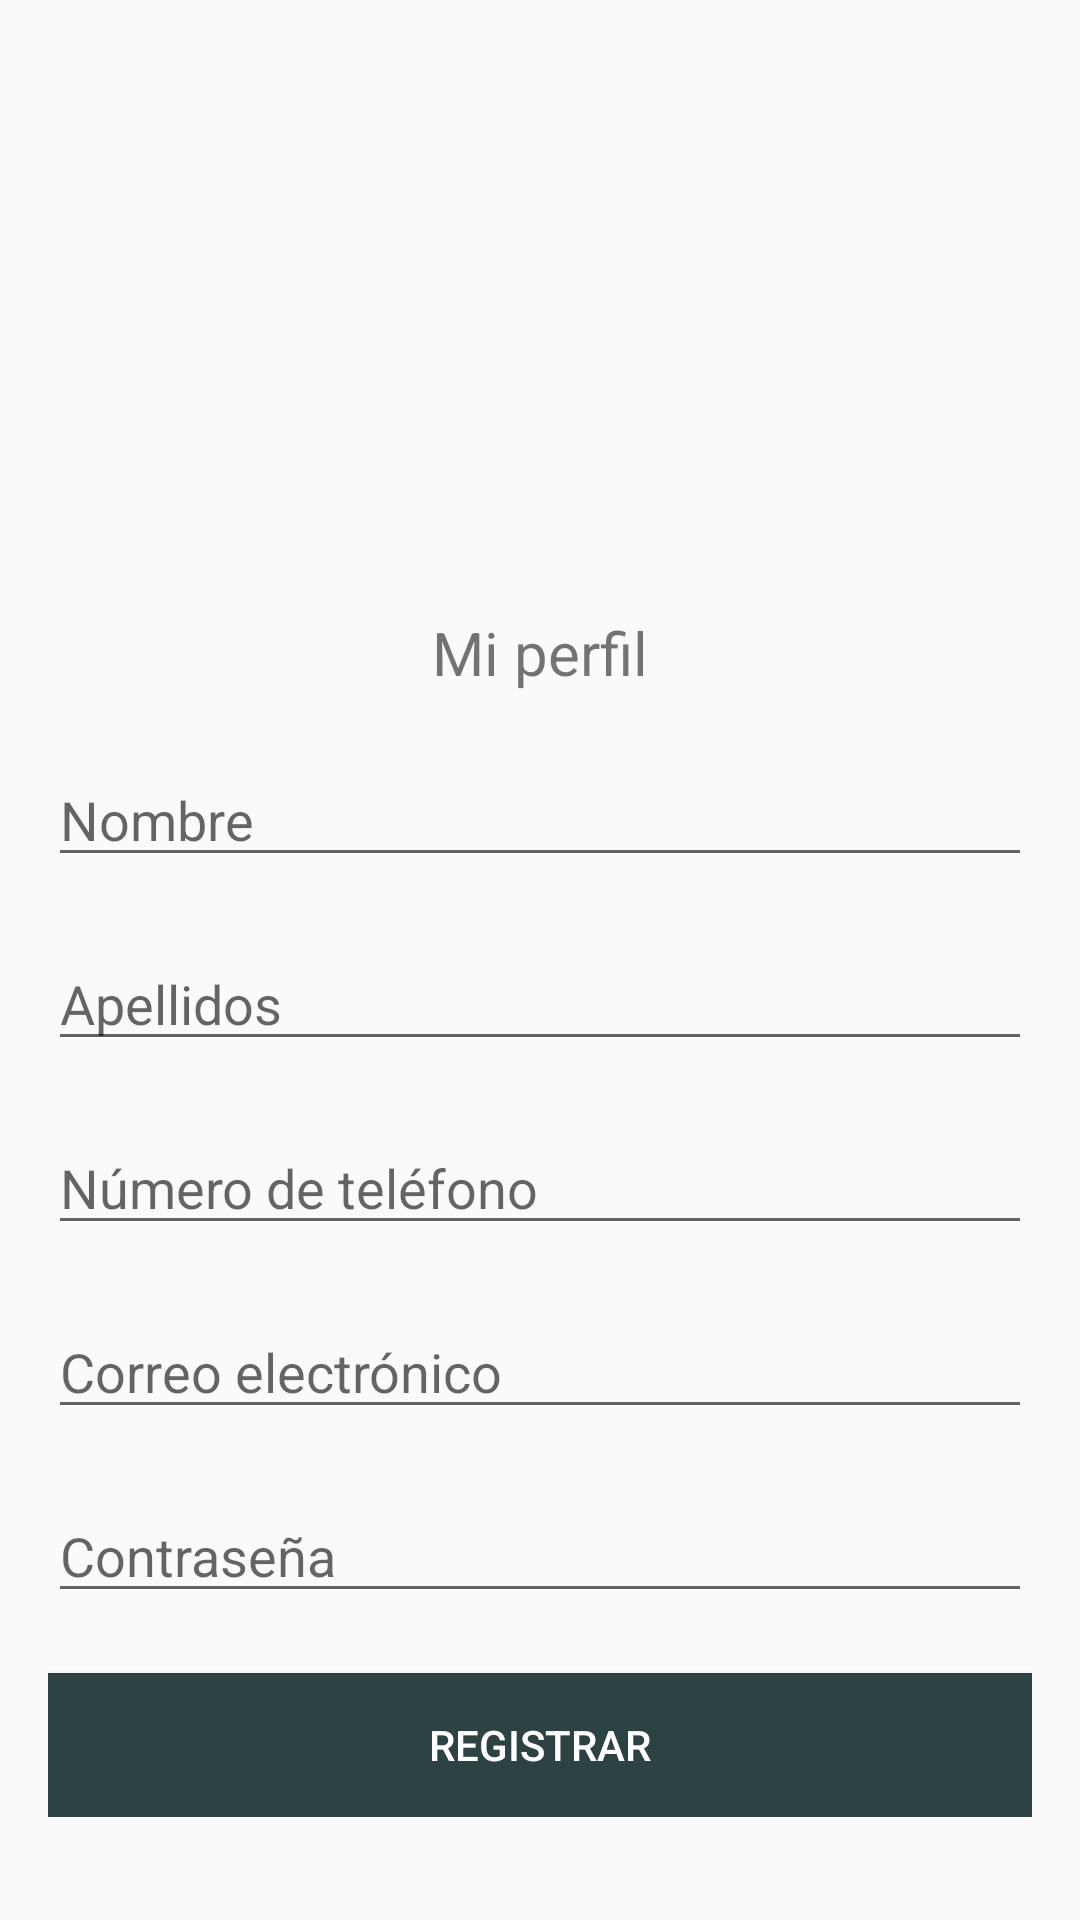

Layout XML and referenced resources for this Android screen:
<!-- AndroidManifest.xml: application theme AppTheme -->
<!-- res/layout/fragment_profile.xml -->
<?xml version="1.0" encoding="utf-8"?>
<RelativeLayout xmlns:android="http://schemas.android.com/apk/res/android"
    xmlns:app="http://schemas.android.com/apk/res-auto"
    xmlns:tools="http://schemas.android.com/tools"
    android:layout_width="match_parent"
    android:layout_height="match_parent"
    tools:context=".Fragments.ProfileFragment">


    <ScrollView
        android:layout_width="match_parent"
        android:layout_height="wrap_content">
        <LinearLayout
            android:layout_width="match_parent"
            android:layout_height="wrap_content"
            android:padding="16dp"
            android:orientation="vertical">
            <ImageView
                android:id="@+id/imageProfile"
                android:layout_width="match_parent"
                android:layout_height="188dp"
                tools:src="@drawable/power_girl" />
            <TextView
                android:id="@+id/textView"
                android:layout_width="wrap_content"
                android:layout_height="wrap_content"
                android:text="@string/titleProfile"
                tools:layout_editor_absoluteX="16dp"
                tools:layout_editor_absoluteY="196dp"
                android:layout_gravity="center"
                android:textSize="20sp"/>
            <EditText
                android:id="@+id/editNameProfile"
                android:layout_width="match_parent"
                android:layout_height="wrap_content"
                android:layout_marginTop="20dp"
                android:inputType="text"
                android:hint="@string/hintName"
                android:autofillHints="@string/hintName"/>
            <EditText
                android:id="@+id/editLastNameProfile"
                android:layout_width="match_parent"
                android:layout_height="wrap_content"
                android:layout_marginTop="20dp"
                android:hint="@string/hintLastName"
                android:inputType="text"
                android:autofillHints="@string/hintLastName"/>
            <EditText
                android:id="@+id/editPhoneProfile"
                android:layout_width="match_parent"
                android:layout_height="wrap_content"
                android:layout_marginTop="20dp"
                android:inputType="phone"
                android:hint="@string/hintPhone"
                android:autofillHints="@string/hintPhone"/>
            <EditText
                android:id="@+id/editEmailProfile"
                android:layout_width="match_parent"
                android:layout_height="wrap_content"
                android:layout_marginTop="20dp"
                android:inputType="textEmailAddress"
                android:hint="@string/hintEmail"
                android:autofillHints="@string/hintEmail"/>
            <EditText
                android:id="@+id/editPassProfile"
                android:layout_width="match_parent"
                android:layout_height="wrap_content"
                android:layout_marginTop="20dp"
                android:inputType="textPassword"
                android:hint="@string/hintPass"
                android:autofillHints="@string/hintPass"/>
            <Button
                android:id="@+id/btnRegisterProfile"
                android:layout_width="match_parent"
                android:layout_height="wrap_content"
                android:text="@string/btnRegister"
                android:background="@color/colorScreenSplash"
                android:textColor="#fff"
                android:layout_marginTop="20sp"/>
        </LinearLayout>

    </ScrollView>
</RelativeLayout>
<!-- resources referenced by this layout -->
<resources>
  <color name="colorScreenSplash">#2d4243</color>
  <string name="btnRegister">Registrar</string>
  <string name="hintEmail">Correo electrónico</string>
  <string name="hintLastName">Apellidos</string>
  <string name="hintName">Nombre</string>
  <string name="hintPass">Contraseña</string>
  <string name="hintPhone">Número de teléfono</string>
  <string name="titleProfile">Mi perfil</string>
  <style name="AppTheme" parent="Theme.AppCompat.Light.NoActionBar">
          
          <item name="colorPrimary">@color/colorScreenSplash</item>
          <item name="colorPrimaryDark">@color/colorPrimaryDark</item>
          <item name="colorAccent">@color/colorAccent</item>
      </style>
  <color name="colorPrimaryDark">#3700B3</color>
  <color name="colorAccent">#2d4243</color>
</resources>
